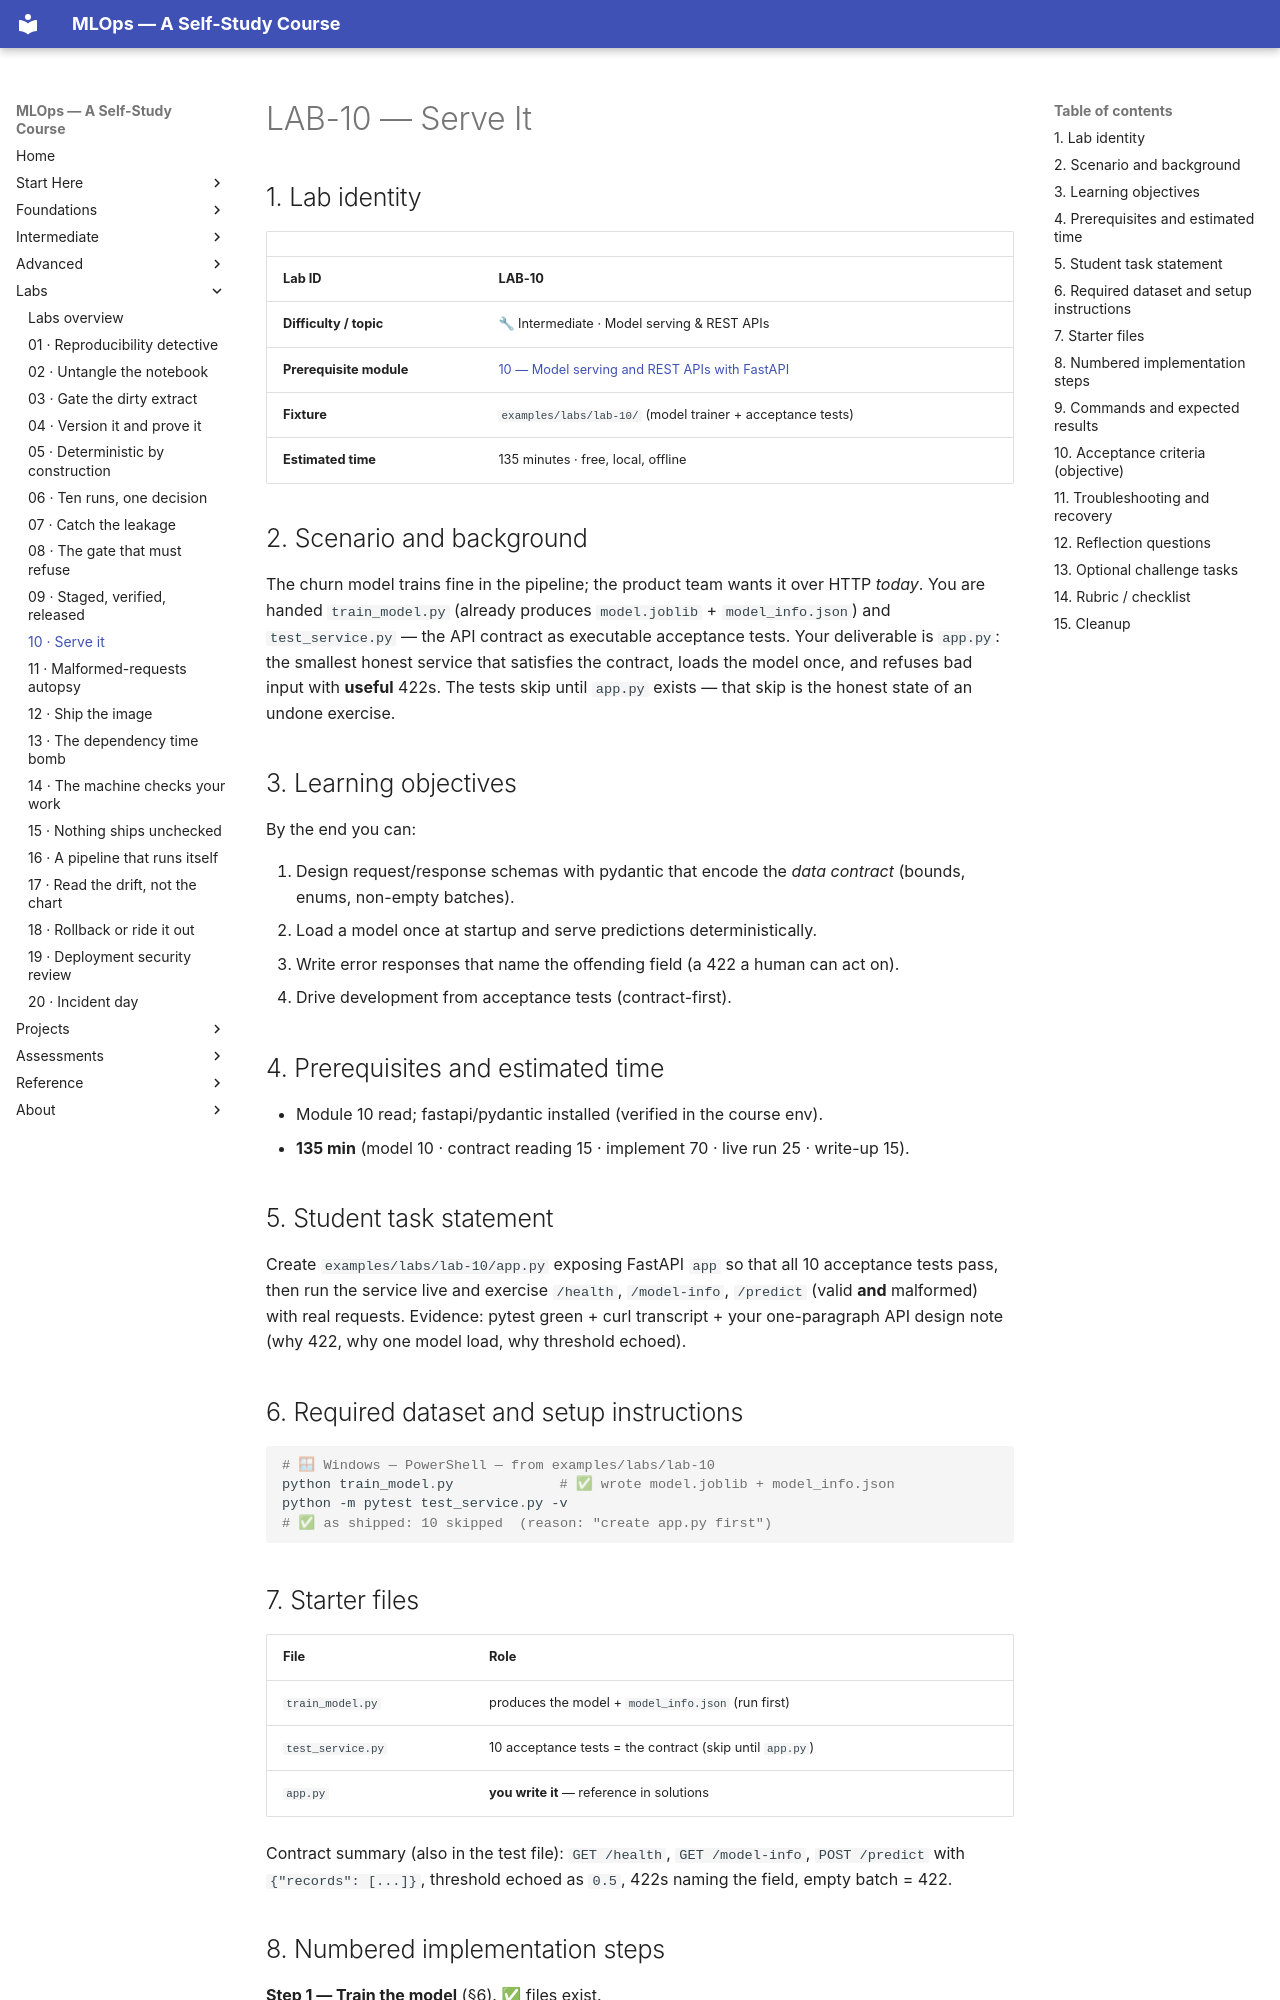

repository: nadeem-majeedch/MLOps2026 · page: labs/lab-10-serve-it/index.html · generator: mkdocs

# LAB-10 — Serve It

## 1. Lab identity

| | |
|---|---|
| **Lab ID** | **LAB-10** |
| **Difficulty / topic** | 🔧 Intermediate · Model serving & REST APIs |
| **Prerequisite module** | [10 — Model serving and REST APIs with FastAPI](../modules/10-model-serving-fastapi/index.md) |
| **Fixture** | `examples/labs/lab-10/` (model trainer + acceptance tests) |
| **Estimated time** | 135 minutes · free, local, offline |

## 2. Scenario and background

The churn model trains fine in the pipeline; the product team wants it
over HTTP *today*. You are handed `train_model.py` (already produces
`model.joblib` + `model_info.json`) and `test_service.py` — the API
contract as executable acceptance tests. Your deliverable is `app.py`:
the smallest honest service that satisfies the contract, loads the model
once, and refuses bad input with **useful** 422s. The tests skip until
`app.py` exists — that skip is the honest state of an undone exercise.

## 3. Learning objectives

By the end you can:

1. Design request/response schemas with pydantic that encode the *data
   contract* (bounds, enums, non-empty batches).
2. Load a model once at startup and serve predictions deterministically.
3. Write error responses that name the offending field (a 422 a human
   can act on).
4. Drive development from acceptance tests (contract-first).

## 4. Prerequisites and estimated time

- Module 10 read; fastapi/pydantic installed (verified in the course env).
- **135 min** (model 10 · contract reading 15 · implement 70 · live run
  25 · write-up 15).

## 5. Student task statement

Create `examples/labs/lab-10/app.py` exposing FastAPI `app` so that all
10 acceptance tests pass, then run the service live and exercise
`/health`, `/model-info`, `/predict` (valid **and** malformed) with real
requests. Evidence: pytest green + curl transcript + your one-paragraph
API design note (why 422, why one model load, why threshold echoed).

## 6. Required dataset and setup instructions

```powershell
# 🪟 Windows — PowerShell — from examples/labs/lab-10
python train_model.py             # ✅ wrote model.joblib + model_info.json
python -m pytest test_service.py -v
# ✅ as shipped: 10 skipped  (reason: "create app.py first")
```

## 7. Starter files

| File | Role |
|---|---|
| `train_model.py` | produces the model + `model_info.json` (run first) |
| `test_service.py` | 10 acceptance tests = the contract (skip until `app.py`) |
| `app.py` | **you write it** — reference in solutions |

Contract summary (also in the test file): `GET /health`,
`GET /model-info`, `POST /predict` with `{"records": [...]}`, threshold
echoed as `0.5`, 422s naming the field, empty batch = 422.
